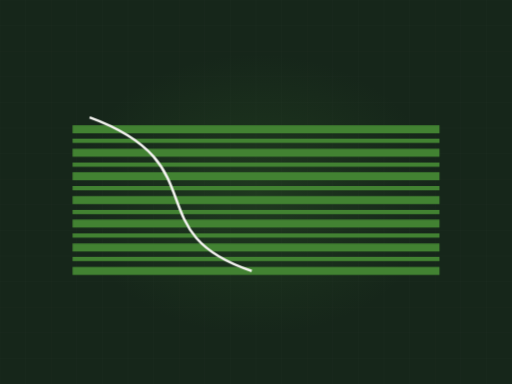
t = 0.00 s
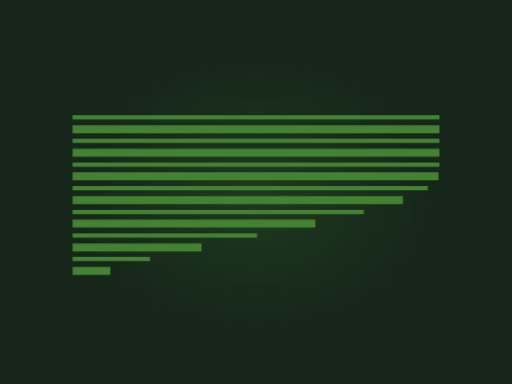
t = 3.18 s
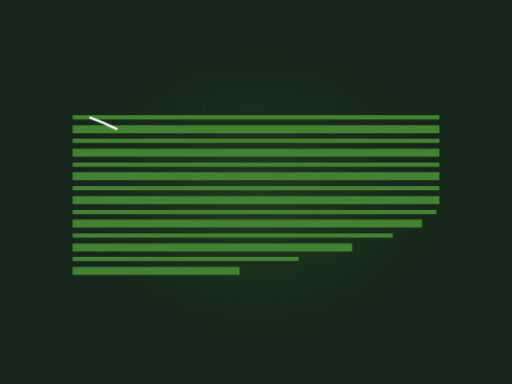
t = 3.74 s
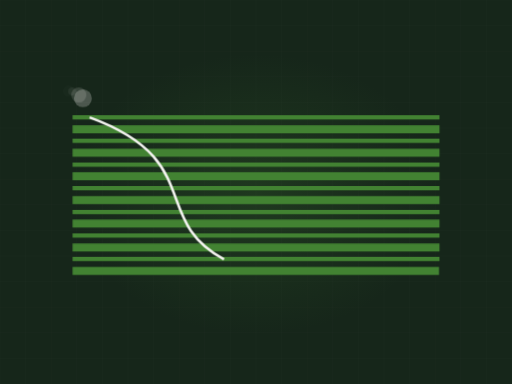
t = 4.85 s
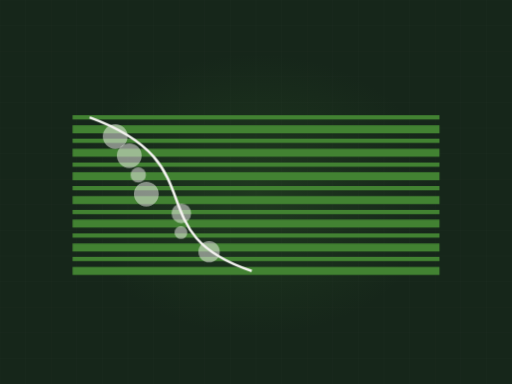
t = 6.71 s
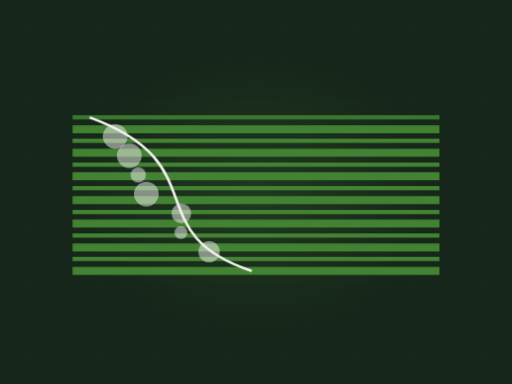
t = 8.06 s

The animated SVG that drew these frames (rendered in a browser with its animation timeline set to each time). Animation: 2 CSS @keyframes rules; frames cover the first 8.06 s, repeats indefinitely.

<svg xmlns="http://www.w3.org/2000/svg" viewBox="0 0 1200 900" width="1200" height="900" role="img" aria-label="Landscaped lawn, stripes"><defs><radialGradient id="glow"><stop offset="0%" stop-color="#428232" stop-opacity=".20"/><stop offset="100%" stop-color="#428232" stop-opacity="0"/></radialGradient></defs><style>.dw{stroke-dasharray:100;stroke-dashoffset:100;animation:dw 9.3s ease-in-out infinite}@keyframes dw{0%{stroke-dashoffset:100}24%{stroke-dashoffset:0}84%{stroke-dashoffset:0;opacity:1}95%{stroke-dashoffset:0;opacity:0}100%{stroke-dashoffset:100;opacity:0}}.bush,.paver{opacity:0;animation:bs 9.3s ease-in-out infinite}@keyframes bs{0%,26%{opacity:0;transform:scale(.45)}42%{opacity:.5;transform:scale(1)}84%{opacity:.5}95%,100%{opacity:0}}@media (prefers-reduced-motion: reduce){*{animation:none!important}.dw{stroke-dashoffset:0!important}[class]{opacity:1!important}}/*rest-state*/.dw{stroke-dashoffset:0;opacity:1}</style><rect width="1200" height="900" fill="#16261a"/><line x1="0" y1="0" x2="0" y2="900" stroke="#f4f3f0" stroke-width="1" opacity=".028"/><line x1="60" y1="0" x2="60" y2="900" stroke="#f4f3f0" stroke-width="1" opacity=".028"/><line x1="120" y1="0" x2="120" y2="900" stroke="#f4f3f0" stroke-width="1" opacity=".028"/><line x1="180" y1="0" x2="180" y2="900" stroke="#f4f3f0" stroke-width="1" opacity=".028"/><line x1="240" y1="0" x2="240" y2="900" stroke="#f4f3f0" stroke-width="1" opacity=".028"/><line x1="300" y1="0" x2="300" y2="900" stroke="#f4f3f0" stroke-width="1" opacity=".028"/><line x1="360" y1="0" x2="360" y2="900" stroke="#f4f3f0" stroke-width="1" opacity=".028"/><line x1="420" y1="0" x2="420" y2="900" stroke="#f4f3f0" stroke-width="1" opacity=".028"/><line x1="480" y1="0" x2="480" y2="900" stroke="#f4f3f0" stroke-width="1" opacity=".028"/><line x1="540" y1="0" x2="540" y2="900" stroke="#f4f3f0" stroke-width="1" opacity=".028"/><line x1="600" y1="0" x2="600" y2="900" stroke="#f4f3f0" stroke-width="1" opacity=".028"/><line x1="660" y1="0" x2="660" y2="900" stroke="#f4f3f0" stroke-width="1" opacity=".028"/><line x1="720" y1="0" x2="720" y2="900" stroke="#f4f3f0" stroke-width="1" opacity=".028"/><line x1="780" y1="0" x2="780" y2="900" stroke="#f4f3f0" stroke-width="1" opacity=".028"/><line x1="840" y1="0" x2="840" y2="900" stroke="#f4f3f0" stroke-width="1" opacity=".028"/><line x1="900" y1="0" x2="900" y2="900" stroke="#f4f3f0" stroke-width="1" opacity=".028"/><line x1="960" y1="0" x2="960" y2="900" stroke="#f4f3f0" stroke-width="1" opacity=".028"/><line x1="1020" y1="0" x2="1020" y2="900" stroke="#f4f3f0" stroke-width="1" opacity=".028"/><line x1="1080" y1="0" x2="1080" y2="900" stroke="#f4f3f0" stroke-width="1" opacity=".028"/><line x1="1140" y1="0" x2="1140" y2="900" stroke="#f4f3f0" stroke-width="1" opacity=".028"/><line x1="1200" y1="0" x2="1200" y2="900" stroke="#f4f3f0" stroke-width="1" opacity=".028"/><line x1="0" y1="0" x2="1200" y2="0" stroke="#f4f3f0" stroke-width="1" opacity=".028"/><line x1="0" y1="60" x2="1200" y2="60" stroke="#f4f3f0" stroke-width="1" opacity=".028"/><line x1="0" y1="120" x2="1200" y2="120" stroke="#f4f3f0" stroke-width="1" opacity=".028"/><line x1="0" y1="180" x2="1200" y2="180" stroke="#f4f3f0" stroke-width="1" opacity=".028"/><line x1="0" y1="240" x2="1200" y2="240" stroke="#f4f3f0" stroke-width="1" opacity=".028"/><line x1="0" y1="300" x2="1200" y2="300" stroke="#f4f3f0" stroke-width="1" opacity=".028"/><line x1="0" y1="360" x2="1200" y2="360" stroke="#f4f3f0" stroke-width="1" opacity=".028"/><line x1="0" y1="420" x2="1200" y2="420" stroke="#f4f3f0" stroke-width="1" opacity=".028"/><line x1="0" y1="480" x2="1200" y2="480" stroke="#f4f3f0" stroke-width="1" opacity=".028"/><line x1="0" y1="540" x2="1200" y2="540" stroke="#f4f3f0" stroke-width="1" opacity=".028"/><line x1="0" y1="600" x2="1200" y2="600" stroke="#f4f3f0" stroke-width="1" opacity=".028"/><line x1="0" y1="660" x2="1200" y2="660" stroke="#f4f3f0" stroke-width="1" opacity=".028"/><line x1="0" y1="720" x2="1200" y2="720" stroke="#f4f3f0" stroke-width="1" opacity=".028"/><line x1="0" y1="780" x2="1200" y2="780" stroke="#f4f3f0" stroke-width="1" opacity=".028"/><line x1="0" y1="840" x2="1200" y2="840" stroke="#f4f3f0" stroke-width="1" opacity=".028"/><line x1="0" y1="900" x2="1200" y2="900" stroke="#f4f3f0" stroke-width="1" opacity=".028"/><ellipse cx="600" cy="455" rx="430" ry="330" fill="url(#glow)"/><path class="dw" d="M170,275 L1030,275" pathLength="100" stroke="#428232" stroke-width="10" fill="none" opacity="0.58" style="animation-delay:0.00s"/><path class="dw" d="M170,303 L1030,303" pathLength="100" stroke="#428232" stroke-width="19" fill="none" opacity="0.3" style="animation-delay:0.21s"/><path class="dw" d="M170,330 L1030,330" pathLength="100" stroke="#428232" stroke-width="10" fill="none" opacity="0.58" style="animation-delay:0.41s"/><path class="dw" d="M170,358 L1030,358" pathLength="100" stroke="#428232" stroke-width="19" fill="none" opacity="0.3" style="animation-delay:0.62s"/><path class="dw" d="M170,386 L1030,386" pathLength="100" stroke="#428232" stroke-width="10" fill="none" opacity="0.58" style="animation-delay:0.82s"/><path class="dw" d="M170,413 L1030,413" pathLength="100" stroke="#428232" stroke-width="19" fill="none" opacity="0.3" style="animation-delay:1.03s"/><path class="dw" d="M170,441 L1030,441" pathLength="100" stroke="#428232" stroke-width="10" fill="none" opacity="0.58" style="animation-delay:1.23s"/><path class="dw" d="M170,469 L1030,469" pathLength="100" stroke="#428232" stroke-width="19" fill="none" opacity="0.3" style="animation-delay:1.44s"/><path class="dw" d="M170,497 L1030,497" pathLength="100" stroke="#428232" stroke-width="10" fill="none" opacity="0.58" style="animation-delay:1.65s"/><path class="dw" d="M170,524 L1030,524" pathLength="100" stroke="#428232" stroke-width="19" fill="none" opacity="0.3" style="animation-delay:1.85s"/><path class="dw" d="M170,552 L1030,552" pathLength="100" stroke="#428232" stroke-width="10" fill="none" opacity="0.58" style="animation-delay:2.06s"/><path class="dw" d="M170,580 L1030,580" pathLength="100" stroke="#428232" stroke-width="19" fill="none" opacity="0.3" style="animation-delay:2.26s"/><path class="dw" d="M170,607 L1030,607" pathLength="100" stroke="#428232" stroke-width="10" fill="none" opacity="0.58" style="animation-delay:2.47s"/><path class="dw" d="M170,635 L1030,635" pathLength="100" stroke="#428232" stroke-width="19" fill="none" opacity="0.3" style="animation-delay:2.68s"/><path class="dw" d="M210,275 C510,385 320,545 590,635" pathLength="100" stroke="#f4f3f0" stroke-width="6" fill="none" opacity=".75" style="animation-delay:3.18s"/><circle class="bush" cx="270" cy="320" r="29" fill="#f4f3f0" opacity=".5" style="animation-delay:1.70s"/><circle class="bush" cx="303" cy="365" r="29" fill="#f4f3f0" opacity=".5" style="animation-delay:1.88s"/><circle class="bush" cx="324" cy="410" r="18" fill="#f4f3f0" opacity=".5" style="animation-delay:2.06s"/><circle class="bush" cx="343" cy="455" r="29" fill="#f4f3f0" opacity=".5" style="animation-delay:2.24s"/><circle class="bush" cx="425" cy="500" r="23" fill="#f4f3f0" opacity=".5" style="animation-delay:2.42s"/><circle class="bush" cx="424" cy="545" r="15" fill="#f4f3f0" opacity=".5" style="animation-delay:2.60s"/><circle class="bush" cx="490" cy="590" r="25" fill="#f4f3f0" opacity=".5" style="animation-delay:2.78s"/></svg>
